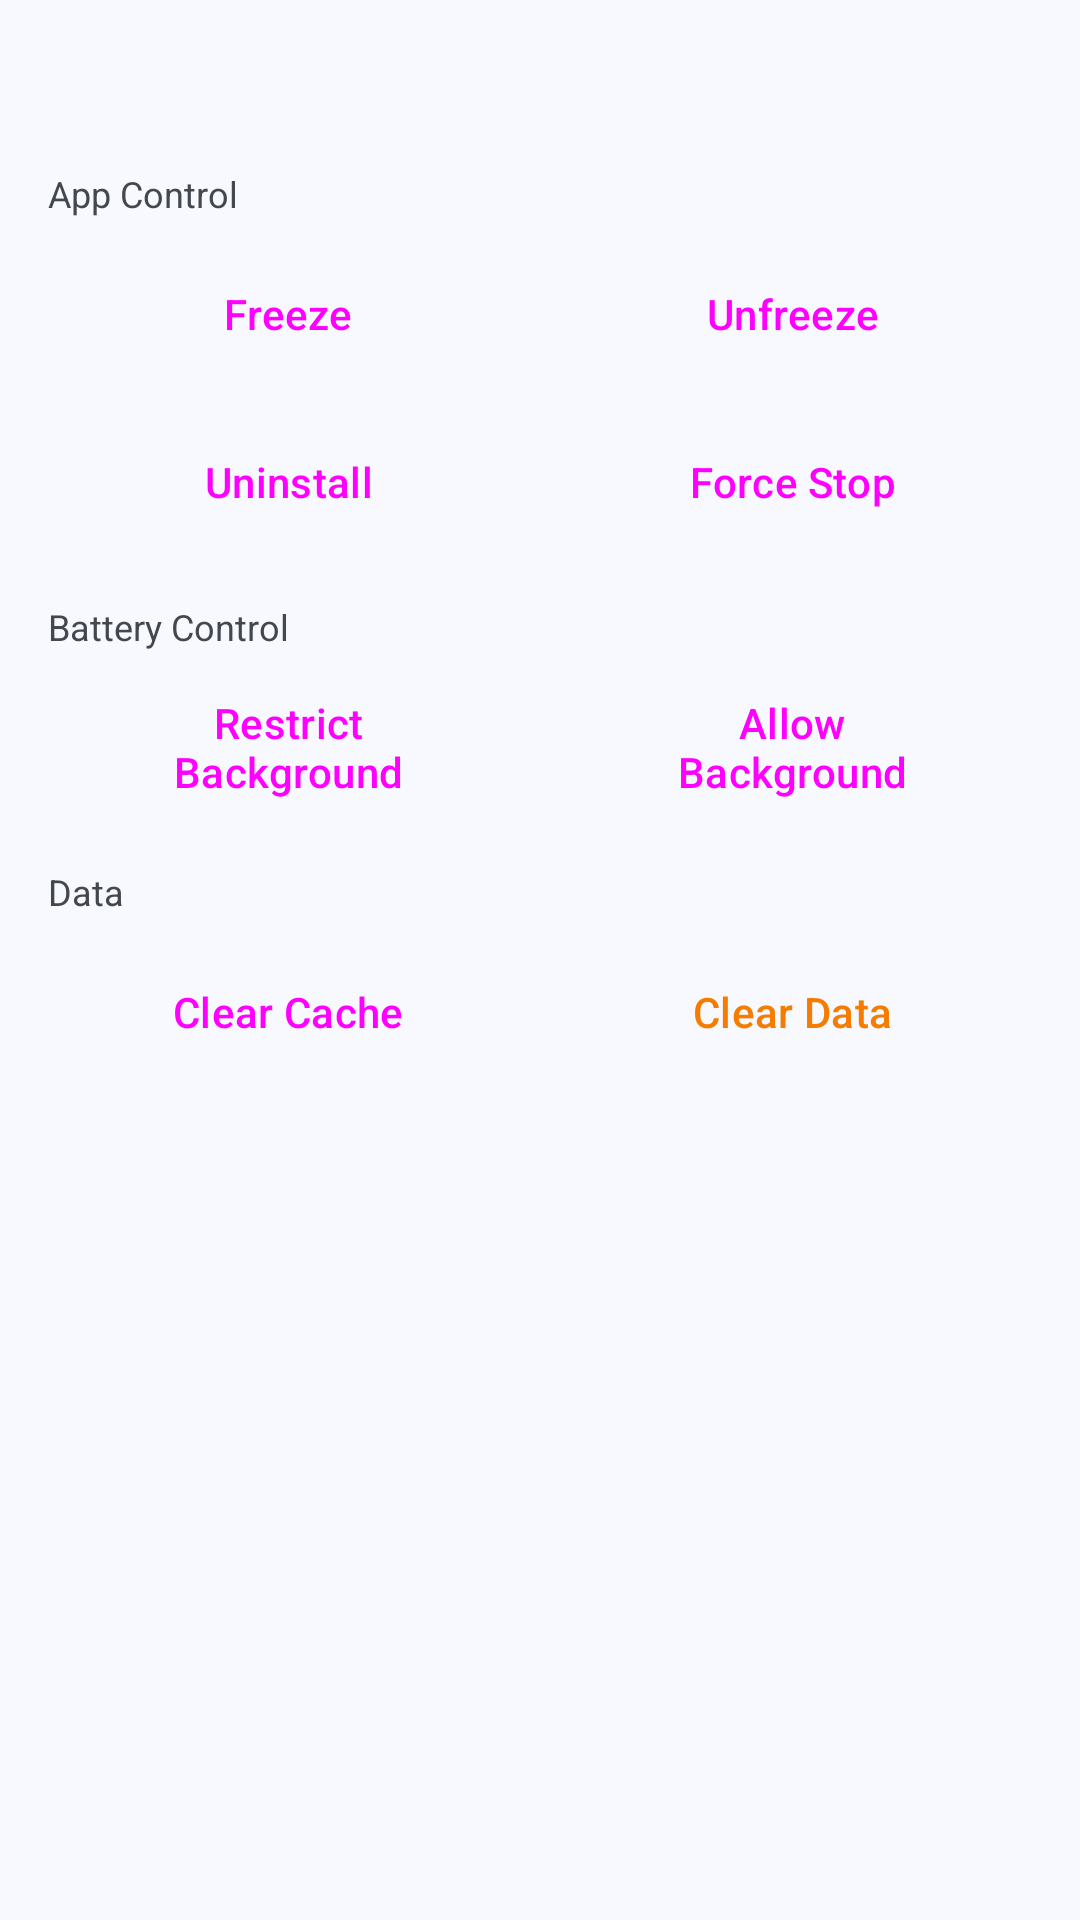

The Android layout XML behind this screen, and the referenced resources:
<!-- AndroidManifest.xml: application theme Theme.AppControlX -->
<!-- res/layout/bottom_sheet_actions.xml -->
<?xml version="1.0" encoding="utf-8"?>
<LinearLayout xmlns:android="http://schemas.android.com/apk/res/android"
    android:layout_width="match_parent"
    android:layout_height="wrap_content"
    android:orientation="vertical"
    android:padding="16dp">

    <TextView
        android:id="@+id/tvTitle"
        android:layout_width="wrap_content"
        android:layout_height="wrap_content"
        android:textSize="18sp"
        android:textStyle="bold"
        android:layout_marginBottom="16dp" />

    <TextView
        android:layout_width="wrap_content"
        android:layout_height="wrap_content"
        android:text="App Control"
        android:textColor="@color/on_surface_secondary"
        android:textSize="12sp"
        android:layout_marginBottom="8dp" />

    <LinearLayout
        android:layout_width="match_parent"
        android:layout_height="wrap_content"
        android:orientation="horizontal">

        <Button
            android:id="@+id/btnFreeze"
            android:layout_width="0dp"
            android:layout_height="wrap_content"
            android:layout_weight="1"
            android:text="@string/action_freeze"
            style="@style/Widget.Material3.Button.OutlinedButton" />

        <Button
            android:id="@+id/btnUnfreeze"
            android:layout_width="0dp"
            android:layout_height="wrap_content"
            android:layout_weight="1"
            android:layout_marginStart="8dp"
            android:text="@string/action_unfreeze"
            style="@style/Widget.Material3.Button.OutlinedButton" />
    </LinearLayout>

    <LinearLayout
        android:layout_width="match_parent"
        android:layout_height="wrap_content"
        android:layout_marginTop="8dp"
        android:orientation="horizontal">

        <Button
            android:id="@+id/btnUninstall"
            android:layout_width="0dp"
            android:layout_height="wrap_content"
            android:layout_weight="1"
            android:text="@string/action_uninstall"
            style="@style/Widget.Material3.Button.OutlinedButton" />

        <Button
            android:id="@+id/btnForceStop"
            android:layout_width="0dp"
            android:layout_height="wrap_content"
            android:layout_weight="1"
            android:layout_marginStart="8dp"
            android:text="Force Stop"
            style="@style/Widget.Material3.Button.OutlinedButton" />
    </LinearLayout>

    <TextView
        android:layout_width="wrap_content"
        android:layout_height="wrap_content"
        android:text="Battery Control"
        android:textColor="@color/on_surface_secondary"
        android:textSize="12sp"
        android:layout_marginTop="16dp"
        android:layout_marginBottom="8dp" />

    <LinearLayout
        android:layout_width="match_parent"
        android:layout_height="wrap_content"
        android:orientation="horizontal">

        <Button
            android:id="@+id/btnRestrictBg"
            android:layout_width="0dp"
            android:layout_height="wrap_content"
            android:layout_weight="1"
            android:text="@string/action_restrict_bg"
            style="@style/Widget.Material3.Button.OutlinedButton" />

        <Button
            android:id="@+id/btnAllowBg"
            android:layout_width="0dp"
            android:layout_height="wrap_content"
            android:layout_weight="1"
            android:layout_marginStart="8dp"
            android:text="@string/action_allow_bg"
            style="@style/Widget.Material3.Button.OutlinedButton" />
    </LinearLayout>

    <TextView
        android:layout_width="wrap_content"
        android:layout_height="wrap_content"
        android:text="Data"
        android:textColor="@color/on_surface_secondary"
        android:textSize="12sp"
        android:layout_marginTop="16dp"
        android:layout_marginBottom="8dp" />

    <LinearLayout
        android:layout_width="match_parent"
        android:layout_height="wrap_content"
        android:orientation="horizontal">

        <Button
            android:id="@+id/btnClearCache"
            android:layout_width="0dp"
            android:layout_height="wrap_content"
            android:layout_weight="1"
            android:text="@string/action_clear_cache"
            style="@style/Widget.Material3.Button.OutlinedButton" />

        <Button
            android:id="@+id/btnClearData"
            android:layout_width="0dp"
            android:layout_height="wrap_content"
            android:layout_weight="1"
            android:layout_marginStart="8dp"
            android:text="@string/action_clear_data"
            android:textColor="@color/warning_color"
            style="@style/Widget.Material3.Button.OutlinedButton" />
    </LinearLayout>

</LinearLayout>
<!-- resources referenced by this layout -->
<resources>
  <color name="on_surface_secondary">@color/md_theme_onSurfaceVariant</color>
  <color name="warning_color">@color/status_warning</color>
  <string name="action_allow_bg">Allow Background</string>
  <string name="action_clear_cache">Clear Cache</string>
  <string name="action_clear_data">Clear Data</string>
  <string name="action_freeze">Freeze</string>
  <string name="action_restrict_bg">Restrict Background</string>
  <string name="action_unfreeze">Unfreeze</string>
  <string name="action_uninstall">Uninstall</string>
  <color name="md_theme_onSurfaceVariant">#43474E</color>
  <color name="status_warning">#F57C00</color>
  <color name="md_theme_primary">#1565C0</color>
  <color name="md_theme_onPrimary">#FFFFFF</color>
  <color name="md_theme_primaryContainer">#D4E3FF</color>
  <color name="md_theme_onPrimaryContainer">#001C3A</color>
  <color name="md_theme_secondary">#545F71</color>
  <color name="md_theme_onSecondary">#FFFFFF</color>
  <color name="md_theme_secondaryContainer">#D8E3F8</color>
  <color name="md_theme_onSecondaryContainer">#111C2B</color>
  <color name="md_theme_tertiary">#6E5676</color>
  <color name="md_theme_onTertiary">#FFFFFF</color>
  <color name="md_theme_tertiaryContainer">#F7D8FF</color>
  <color name="md_theme_onTertiaryContainer">#271430</color>
  <color name="md_theme_error">#BA1A1A</color>
  <color name="md_theme_onError">#FFFFFF</color>
  <color name="md_theme_errorContainer">#FFDAD6</color>
  <color name="md_theme_onErrorContainer">#410002</color>
  <color name="md_theme_background">#F8F9FF</color>
  <color name="md_theme_onBackground">#191C20</color>
  <color name="md_theme_surface">#F8F9FF</color>
  <color name="md_theme_onSurface">#191C20</color>
  <color name="md_theme_surfaceVariant">#DFE2EB</color>
  <color name="md_theme_surfaceContainerLowest">#FFFFFF</color>
  <color name="md_theme_surfaceContainerLow">#F2F3FA</color>
  <color name="md_theme_surfaceContainer">#ECEDF4</color>
  <color name="md_theme_surfaceContainerHigh">#E6E8EE</color>
  <color name="md_theme_surfaceContainerHighest">#E1E2E9</color>
  <color name="md_theme_outline">#73777F</color>
  <color name="md_theme_outlineVariant">#C3C6CF</color>
  <color name="md_theme_inverseSurface">#2E3036</color>
  <color name="md_theme_inverseOnSurface">#EFF0F7</color>
  <color name="md_theme_inversePrimary">#A5C8FF</color>
  <style name="Widget.AppControlX.CardView" parent="Widget.Material3.CardView.Filled">
          <item name="cardBackgroundColor">@color/md_theme_surfaceContainerLow</item>
          <item name="cardCornerRadius">@dimen/card_corner_radius</item>
          <item name="cardElevation">0dp</item>
          <item name="strokeWidth">0dp</item>
      </style>
  <style name="Widget.AppControlX.BottomNavigation" parent="Widget.Material3.BottomNavigationView">
          <item name="backgroundTint">@color/md_theme_surfaceContainer</item>
          <item name="itemActiveIndicatorStyle">@style/Widget.AppControlX.BottomNavigation.ActiveIndicator</item>
      </style>
  <style name="Widget.AppControlX.Button" parent="Widget.Material3.Button">
          <item name="cornerRadius">@dimen/button_corner_radius</item>
      </style>
  <style name="Widget.AppControlX.Button.Outlined" parent="Widget.Material3.Button.OutlinedButton">
          <item name="cornerRadius">@dimen/button_corner_radius</item>
          <item name="strokeColor">@color/md_theme_outline</item>
      </style>
  <dimen name="card_corner_radius">12dp</dimen>
  <style name="Widget.AppControlX.BottomNavigation.ActiveIndicator" parent="Widget.Material3.BottomNavigationView.ActiveIndicator">
          <item name="android:color">@color/md_theme_secondaryContainer</item>
      </style>
  <dimen name="button_corner_radius">24dp</dimen>
</resources>
